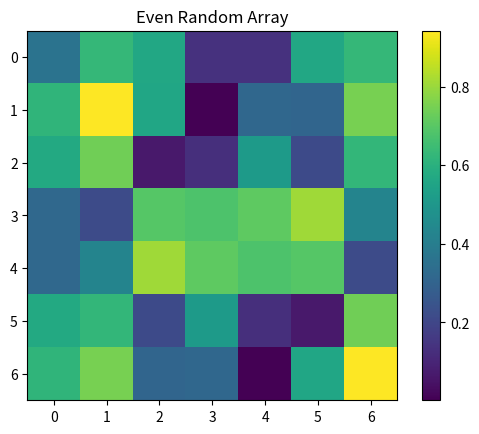

Generate this figure with matplotlib:
import scipy as sp
import numpy as np
import matplotlib.pyplot as plt

def gen_even_random(N):
    '''Function to generate an even 2D array of dimension NxN, N must be odd for function to be completely even'''
    n = N//2

    q1 = np.random.rand(n, n)
    q2 = np.random.rand(n, n)

    x_ax_pos = np.random.rand(n)
    y_ax_pos = np.random.rand(n)

    zero = np.random.rand()

    # Add the x axis to the first quadrent
    x_q1 = np.vstack((x_ax_pos, q1))

    # Combine zero and the positive y axis
    zero_y = np.hstack((zero, y_ax_pos))

    # Add the y axis to the first quadrent x axis combo
    full_q1 = np.insert(x_q1, 0, zero_y, 1) 

    # Add the inverted x axis to the 2nd quadrent
    full_q2 = np.vstack((np.flip(x_ax_pos), q2))

    # Add 1st and 2nd quadrents together
    q12 = np.hstack((full_q1, full_q2))

    # Generate the 3rd and 4th quadrents as rotations of the 1st and 2nd
    q3 = np.rot90(q1, 2)
    q4 = np.rot90(q2, 2)

    # add inverted y axis to the 4th quadrent
    full_q4 = np.insert(q4, 0, np.flip(y_ax_pos), 1)

    # add 4th and 3rd quadrents together
    q43 = np.hstack((full_q4, q3))

    # return all four quadrents added together
    return np.vstack((q12, q43))

arr = gen_even_random(7)

#Imaginary Component of FFt should be zero if arr is even
print("Total Imaginary component of FFT", np.sum(np.absolute(sp.fft.fft2(arr).imag)))

plt.figure()
plt.imshow(arr)
plt.colorbar()
plt.title("Even Random Array")
plt.show()


